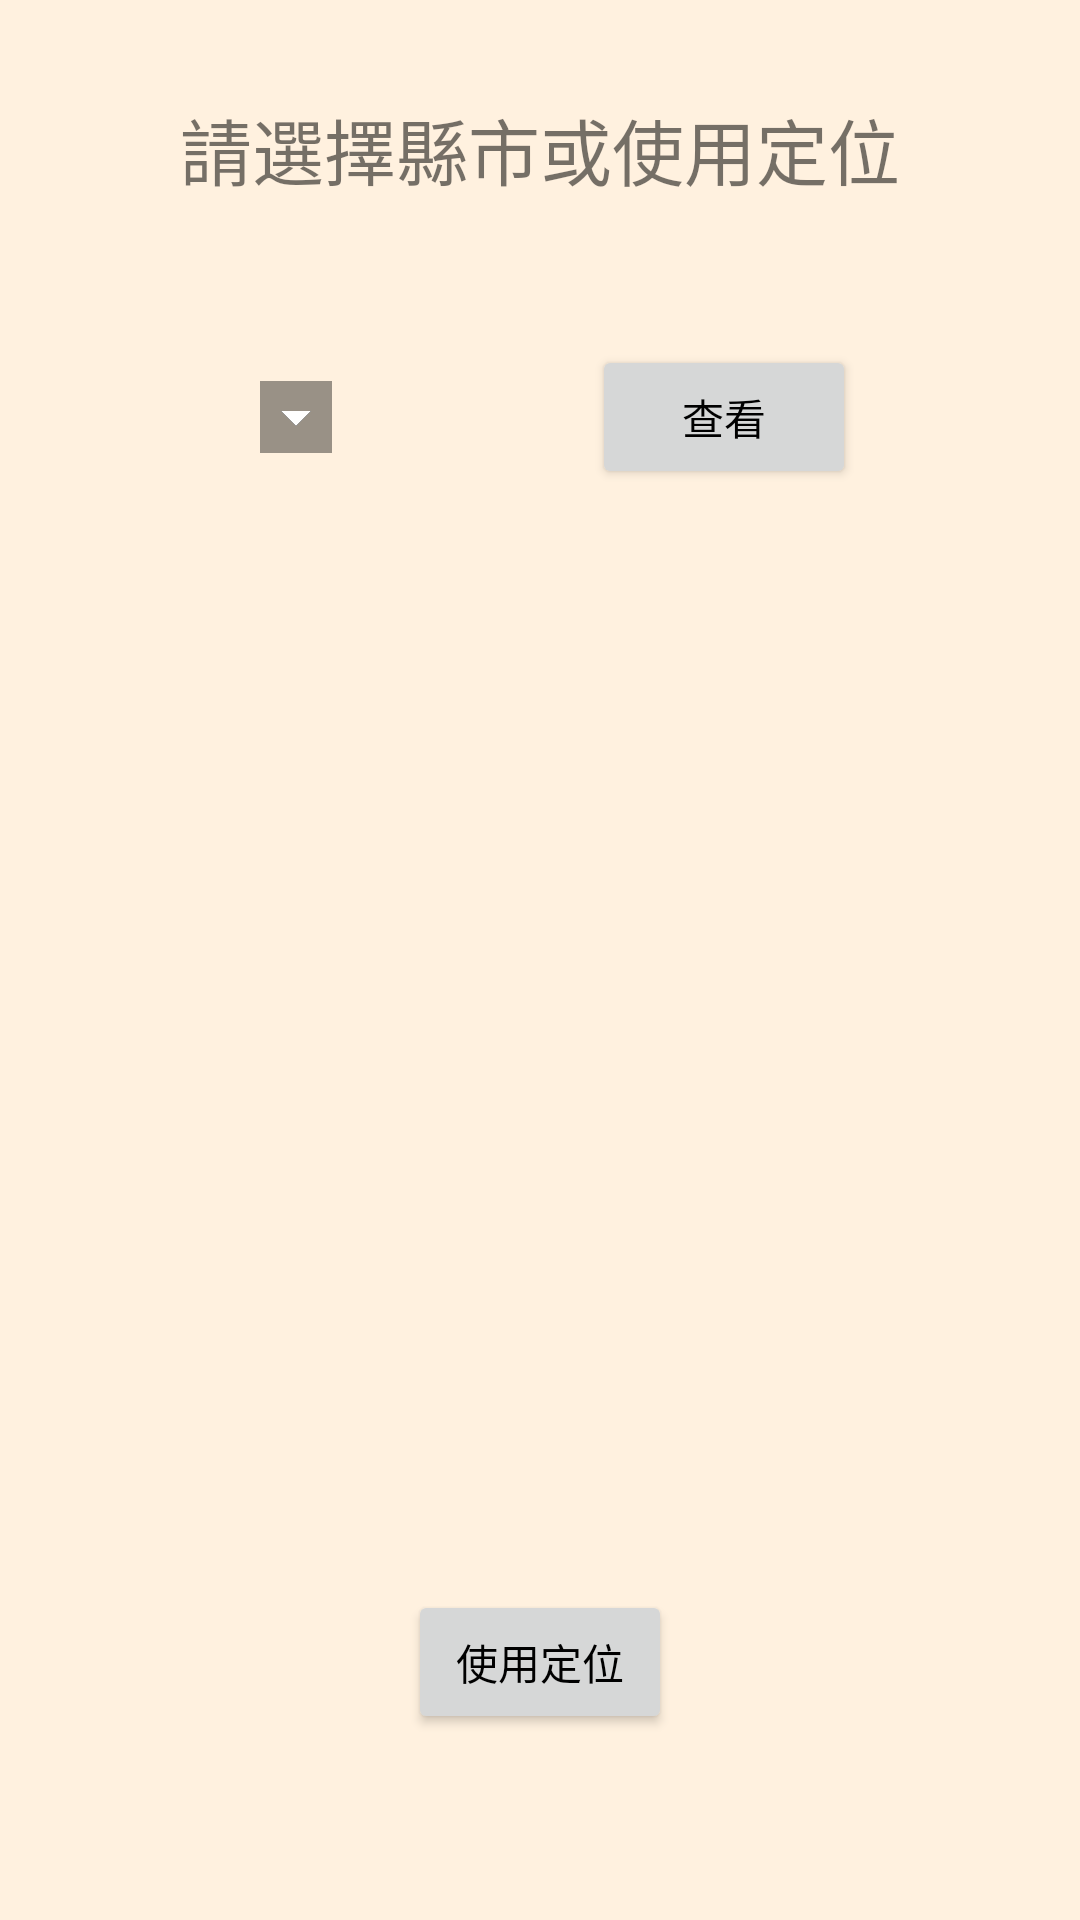

Write the Android layout XML for this screen, with the resource values it uses.
<!-- AndroidManifest.xml: activity theme Theme.AvoidingComingWater.NoActionBar -->
<!-- res/layout/activity_future_feeling.xml -->
<?xml version="1.0" encoding="utf-8"?>
<androidx.constraintlayout.widget.ConstraintLayout xmlns:android="http://schemas.android.com/apk/res/android"
    xmlns:app="http://schemas.android.com/apk/res-auto"
    xmlns:tools="http://schemas.android.com/tools"
    android:layout_width="match_parent"
    android:layout_height="match_parent"
    android:background="#2AFFAB40"
    tools:context=".futurefeelactivity.FutureFeelingActivity">

    <TextView
        android:id="@+id/feelingTitleTextView"
        android:layout_width="wrap_content"
        android:layout_height="wrap_content"
        android:layout_marginTop="32dp"
        android:text="請選擇縣市或使用定位"
        android:textSize="24sp"
        app:layout_constraintEnd_toEndOf="parent"
        app:layout_constraintStart_toStartOf="parent"
        app:layout_constraintTop_toTopOf="parent" />

    <Button
        android:id="@+id/button6"
        android:layout_width="wrap_content"
        android:layout_height="wrap_content"
        android:layout_marginTop="48dp"
        android:onClick="futureFeelingChoiceButtonOnClick"
        android:text="查看"
        android:textColor="#000000"
        app:layout_constraintEnd_toEndOf="parent"
        app:layout_constraintHorizontal_bias="0.5"
        app:layout_constraintStart_toEndOf="@+id/spinner"
        app:layout_constraintTop_toBottomOf="@+id/feelingTitleTextView" />

    <Spinner
        android:id="@+id/spinner"
        android:layout_width="wrap_content"
        android:layout_height="wrap_content"
        android:layout_marginTop="48dp"
        android:backgroundTint="#66000000"
        android:backgroundTintMode="add"
        android:entries="@array/縣市下拉選單項目"
        android:foregroundTint="#000000"
        android:minHeight="48dp"
        android:spinnerMode="dropdown"
        app:layout_constraintEnd_toStartOf="@+id/button6"
        app:layout_constraintStart_toStartOf="parent"
        app:layout_constraintTop_toBottomOf="@+id/feelingTitleTextView" />

    <Button
        android:id="@+id/button7"
        android:layout_width="wrap_content"
        android:layout_height="wrap_content"
        android:layout_marginBottom="62dp"
        android:onClick="locationButtonClicked"
        android:text="使用定位"
        android:textColor="#000000"
        app:layout_constraintBottom_toBottomOf="parent"
        app:layout_constraintEnd_toEndOf="parent"
        app:layout_constraintStart_toStartOf="parent" />
</androidx.constraintlayout.widget.ConstraintLayout>
<!-- resources referenced by this layout -->
<resources>
  <style name="Theme.AvoidingComingWater.NoActionBar">
          <item name="windowActionBar">false</item>
          <item name="windowNoTitle">true</item>
      </style>
</resources>
